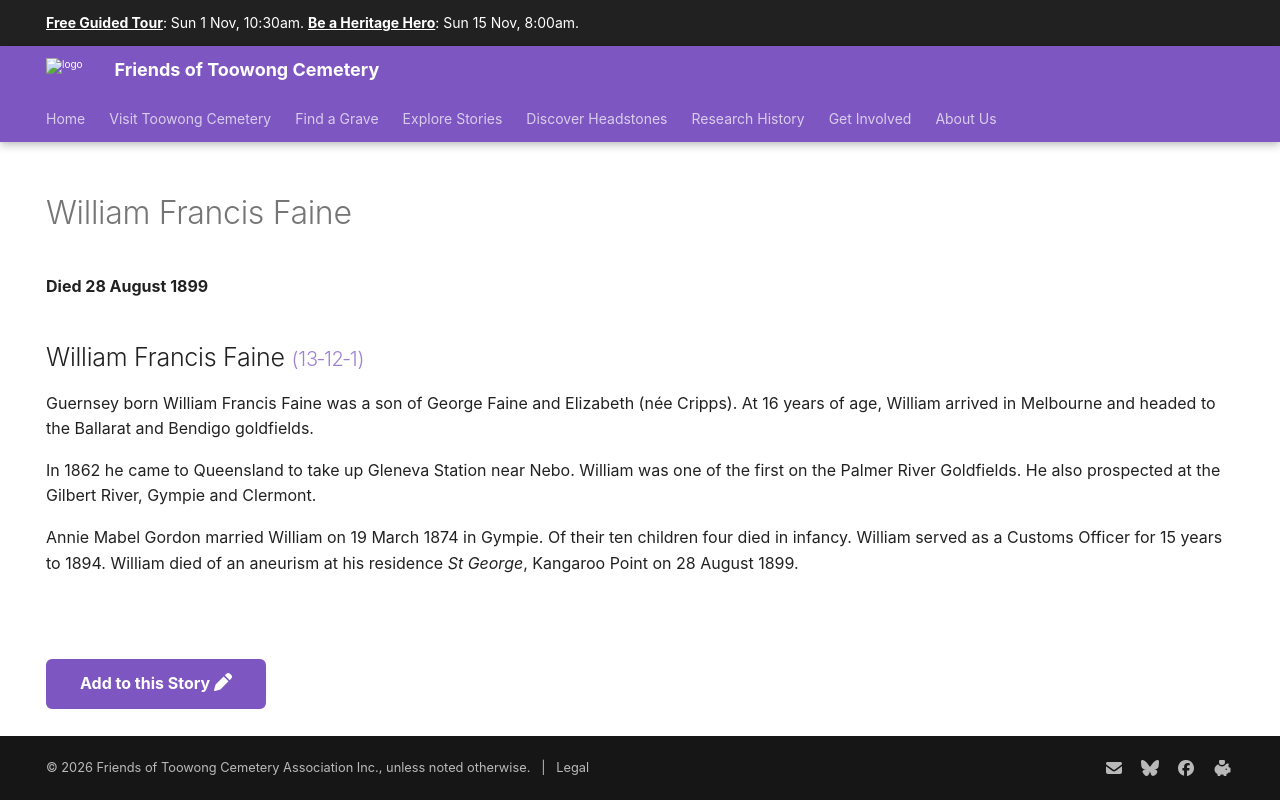

repository: 1871fotc/1871fotc.github.io · page: research/william-francis-faine/index.html · generator: mkdocs

---
hide:
  - toc
  - navigation 
---

# William Francis Faine

**Died 28 August 1899**

--8<-- "snippets/william-francis-faine.md"

--8<-- "snippets/add-to-this-story.md"
